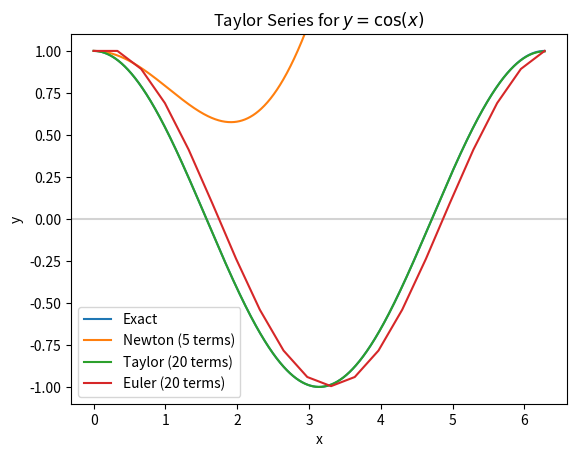

Recreate this plot in Python.
#!/usr/bin/env python3
# taylor_series.py

import matplotlib.pyplot as plt
import numpy as np
import sympy
import sys
import os


def plot(ax):
    # Plot exact y = cos(x)
    x = np.linspace(0, 2 * np.pi, 1000)
    ax.plot(x, np.cos(x), label="Exact")

    # Plot Newton's Expansion for cos(x)
    ax.plot(
        x,
        1
        - (1 / 2) * np.power(x, 2) / 2
        + (1 / 24) * np.power(x, 4)
        - (1 / 720) * np.power(x, 6)
        + (1 / 362880) * np.power(x, 9),
        label="Newton (5 terms)",
    )

    # Plot Taylor Series for cos(x)
    num_terms = 20
    xs = sympy.symbols("x")
    poly = sympy.cos(xs).series(xs, 0, num_terms).removeO()
    eqn = sympy.lambdify(xs, poly.as_expr(), modules="numpy")
    print(f"Taylor Series for cos(x) = {poly}")
    ax.plot(x, eqn(x), label=f"Taylor ({num_terms} terms)")

    # Plot Euler's Method for d[cos(x)] = -sin(x)
    xm = np.linspace(0, 2 * np.pi, 20)
    ym = np.zeros(len(xm))
    dx = xm[1] - xm[0]
    ym[0] = np.cos(0)
    for i in range(1, len(xm)):
        ym[i] = (
            ym[i - 1] - np.sin(xm[i - 1]) * dx
        )  # find y based on slope of previous y, and dx
    ax.plot(xm, ym, label="Euler (20 terms)")

    ax.set_title(r"Taylor Series for $y = \cos(x)$")
    ax.set_xlabel("x")
    ax.set_ylabel("y")
    ax.set_ylim(-1.1, 1.1)
    ax.axhline(y=0.0, color="lightgray", zorder=-2)
    ax.legend(loc="lower left")


def main():
    fig = plt.figure(os.path.basename(sys.argv[0]))
    gs = fig.add_gridspec(1, 1)

    ax = fig.add_subplot(gs[0, 0])
    plot(ax)

    plt.show()


if __name__ == "__main__":
    main()
